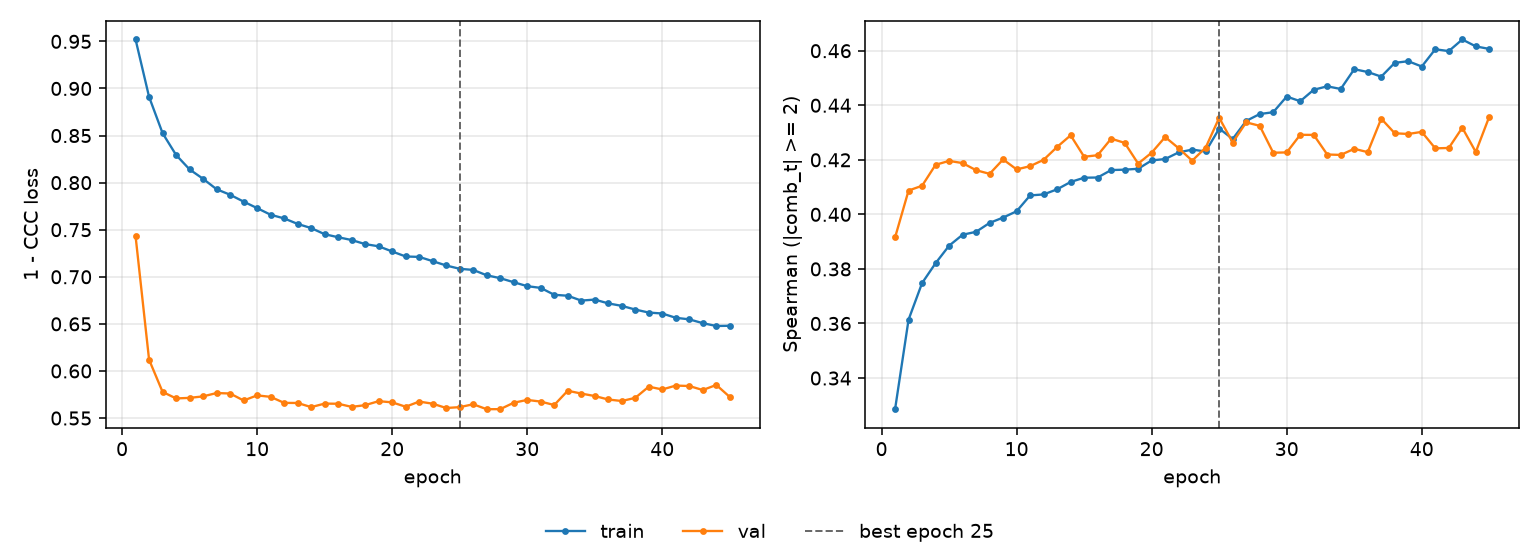

Values plotted in this chart, from the file beside it:
epoch, tr_loss, vl_loss, tr_sp, vl_sp, is_best
1, 0.952, 0.7432, 0.3286, 0.3916, False
2, 0.8911, 0.612, 0.3614, 0.4087, False
3, 0.8525, 0.5778, 0.3748, 0.4105, False
4, 0.8294, 0.5708, 0.3821, 0.4182, False
5, 0.814, 0.5714, 0.3885, 0.4196, False
6, 0.804, 0.573, 0.3925, 0.4188, False
7, 0.793, 0.5766, 0.3936, 0.4162, False
8, 0.7871, 0.5761, 0.3969, 0.4149, False
9, 0.7798, 0.5686, 0.3988, 0.4201, False
10, 0.7729, 0.5741, 0.4011, 0.4165, False
11, 0.7659, 0.5725, 0.4069, 0.4177, False
12, 0.762, 0.5661, 0.4073, 0.42, False
13, 0.7561, 0.566, 0.4092, 0.4247, False
14, 0.7517, 0.5616, 0.4119, 0.429, False
15, 0.7452, 0.5653, 0.4134, 0.4211, False
16, 0.742, 0.5652, 0.4135, 0.4217, False
17, 0.739, 0.5619, 0.4163, 0.4278, False
18, 0.7347, 0.5637, 0.4164, 0.4262, False
19, 0.7324, 0.5679, 0.4167, 0.4186, False
20, 0.7269, 0.5667, 0.4198, 0.4226, False
21, 0.7216, 0.562, 0.4203, 0.4284, False
22, 0.7211, 0.5675, 0.4227, 0.4242, False
23, 0.7166, 0.5652, 0.4237, 0.4197, False
24, 0.712, 0.5607, 0.4231, 0.4245, False
25, 0.7085, 0.5616, 0.4315, 0.4354, True
26, 0.7073, 0.5646, 0.4277, 0.4263, False
27, 0.7016, 0.5594, 0.4343, 0.4337, False
28, 0.6985, 0.5594, 0.4368, 0.4325, False
29, 0.6942, 0.5663, 0.4375, 0.4226, False
30, 0.6901, 0.5692, 0.4432, 0.4227, False
31, 0.6882, 0.5675, 0.4415, 0.4292, False
32, 0.6809, 0.5638, 0.4457, 0.4291, False
33, 0.6799, 0.579, 0.447, 0.422, False
34, 0.6747, 0.576, 0.446, 0.4218, False
35, 0.6758, 0.5734, 0.4532, 0.424, False
36, 0.6718, 0.5697, 0.4522, 0.4228, False
37, 0.6691, 0.5681, 0.4505, 0.4351, False
38, 0.6652, 0.5714, 0.4556, 0.4297, False
39, 0.662, 0.5833, 0.4562, 0.4295, False
40, 0.661, 0.5804, 0.4542, 0.4303, False
41, 0.6565, 0.5845, 0.4605, 0.4242, False
42, 0.6548, 0.584, 0.4599, 0.4243, False
43, 0.6508, 0.5798, 0.4641, 0.4318, False
44, 0.6478, 0.5851, 0.4616, 0.4229, False
45, 0.648, 0.5724, 0.4607, 0.4358, False
